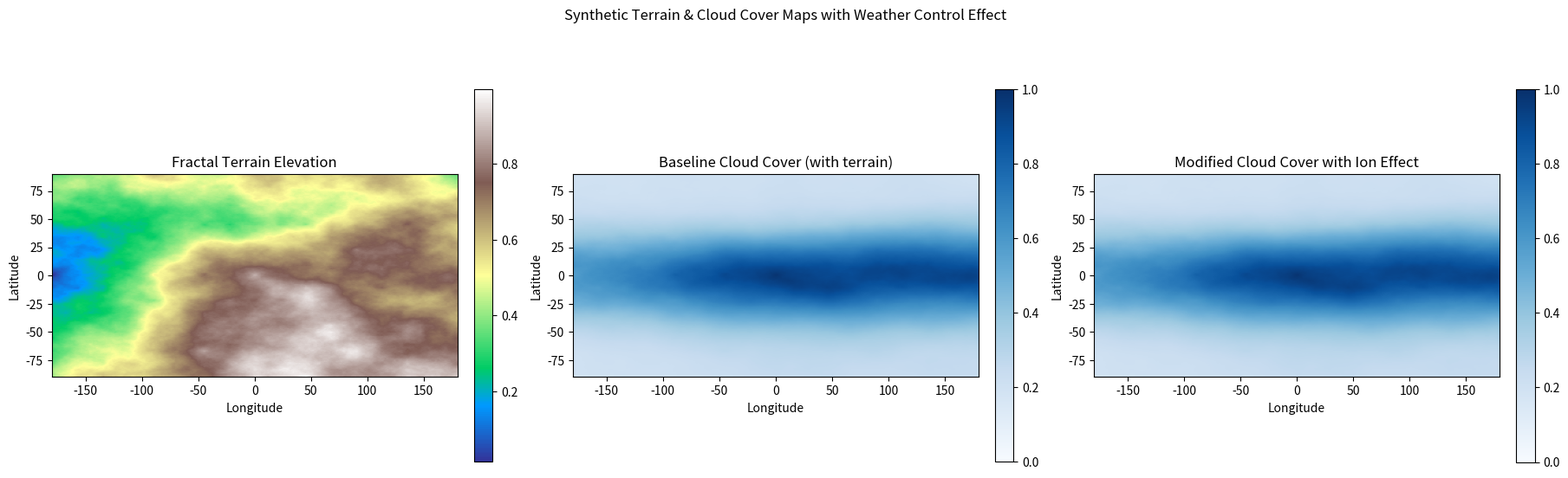

This chart was generated by the following Python code:
import numpy as np
import matplotlib.pyplot as plt

def diamond_square(size, scale):
    """Generate a fractal terrain using the Diamond-Square algorithm.
    
    size: grid size (must be 2^n + 1)
    scale: initial random range for height variation
    """
    terrain = np.zeros((size, size))
    step = size - 1
    terrain[0, 0] = np.random.uniform(-scale, scale)
    terrain[0, step] = np.random.uniform(-scale, scale)
    terrain[step, 0] = np.random.uniform(-scale, scale)
    terrain[step, step] = np.random.uniform(-scale, scale)

    def diamond_step(x, y, step_size, offset):
        avg = (
            terrain[x, y] +
            terrain[x + step_size, y] +
            terrain[x, y + step_size] +
            terrain[x + step_size, y + step_size]
        ) / 4.0
        terrain[x + step_size//2, y + step_size//2] = avg + offset * np.random.uniform(-1, 1)

    def square_step(x, y, step_size, offset):
        half = step_size // 2
        def avg_surrounding(points):
            vals = []
            for px, py in points:
                if 0 <= px < size and 0 <= py < size:
                    vals.append(terrain[px, py])
            return np.mean(vals) if vals else 0

        # middle of top edge
        terrain[x + half, y] = avg_surrounding([
            (x, y),
            (x + step_size, y),
            (x + half, y - half),
            (x + half, y + half)
        ]) + offset * np.random.uniform(-1, 1)

        # middle of bottom edge
        terrain[x + half, y + step_size] = avg_surrounding([
            (x, y + step_size),
            (x + step_size, y + step_size),
            (x + half, y + step_size - half),
            (x + half, y + step_size + half)
        ]) + offset * np.random.uniform(-1, 1)

        # middle of left edge
        terrain[x, y + half] = avg_surrounding([
            (x, y),
            (x, y + step_size),
            (x - half, y + half),
            (x + half, y + half)
        ]) + offset * np.random.uniform(-1, 1)

        # middle of right edge
        terrain[x + step_size, y + half] = avg_surrounding([
            (x + step_size, y),
            (x + step_size, y + step_size),
            (x + step_size - half, y + half),
            (x + step_size + half, y + half)
        ]) + offset * np.random.uniform(-1, 1)

    while step > 1:
        half_step = step // 2
        # Diamond steps
        for x in range(0, size - 1, step):
            for y in range(0, size - 1, step):
                diamond_step(x, y, step, scale)

        # Square steps
        for x in range(0, size - 1, step):
            for y in range(0, size - 1, step):
                square_step(x, y, step, scale)

        step = half_step
        scale /= 2  # reduce random offset each iteration

    # Normalize terrain to 0-1
    terrain_min = terrain.min()
    terrain_max = terrain.max()
    terrain = (terrain - terrain_min) / (terrain_max - terrain_min)

    return terrain

# Generate fractal terrain on a 257x257 grid (2^8 + 1)
size = 257
terrain = diamond_square(size, scale=1.0)

# Resize terrain to match cloud map size (180x360)
from scipy.ndimage import zoom
terrain_resized = zoom(terrain, (180/size, 360/size))

# Latitude and longitude grids (matching previous example)
lat = np.linspace(-90, 90, 180)
lon = np.linspace(-180, 180, 360)
lon_grid, lat_grid = np.meshgrid(lon, lat)

# Baseline cloud cover modulated by terrain elevation (more clouds over mountains)
baseline_cloud_map = 0.6 * np.exp(-(lat_grid / 40)**2) + 0.2
baseline_cloud_map *= (0.7 + 0.6 * terrain_resized)  # boost cloudiness on high terrain

# Ion molarity localized near China (as before)
center_lat, center_lon = 35, 105
sigma = 15
distance = np.sqrt((lat_grid - center_lat)**2 + (lon_grid - center_lon)**2)
ion_molarity_map = 1e-9 * np.exp(-distance**2 / (2 * sigma**2))

# CCN efficiency function (same as before)
def ccn_efficiency(M, eta_0=1.0, M_crit=1e-9, alpha=1e10):
    excess = np.maximum(0, M - M_crit)
    return eta_0 * np.exp(-alpha * excess)

eta_map = ccn_efficiency(ion_molarity_map)
k_cloud = 0.3
modified_cloud_map = baseline_cloud_map * (1 + k_cloud * (eta_map - 1))

# Plot all together
fig, axs = plt.subplots(1, 3, figsize=(18,6), constrained_layout=True)

im0 = axs[0].imshow(terrain_resized, extent=[-180,180,-90,90], cmap='terrain')
axs[0].set_title('Fractal Terrain Elevation')
axs[0].set_xlabel('Longitude')
axs[0].set_ylabel('Latitude')
plt.colorbar(im0, ax=axs[0], fraction=0.046, pad=0.04)

im1 = axs[1].imshow(baseline_cloud_map, extent=[-180,180,-90,90], cmap='Blues', vmin=0, vmax=1)
axs[1].set_title('Baseline Cloud Cover (with terrain)')
axs[1].set_xlabel('Longitude')
axs[1].set_ylabel('Latitude')
plt.colorbar(im1, ax=axs[1], fraction=0.046, pad=0.04)

im2 = axs[2].imshow(modified_cloud_map, extent=[-180,180,-90,90], cmap='Blues', vmin=0, vmax=1)
axs[2].set_title('Modified Cloud Cover with Ion Effect')
axs[2].set_xlabel('Longitude')
axs[2].set_ylabel('Latitude')
plt.colorbar(im2, ax=axs[2], fraction=0.046, pad=0.04)

plt.suptitle('Synthetic Terrain & Cloud Cover Maps with Weather Control Effect')
plt.show()
